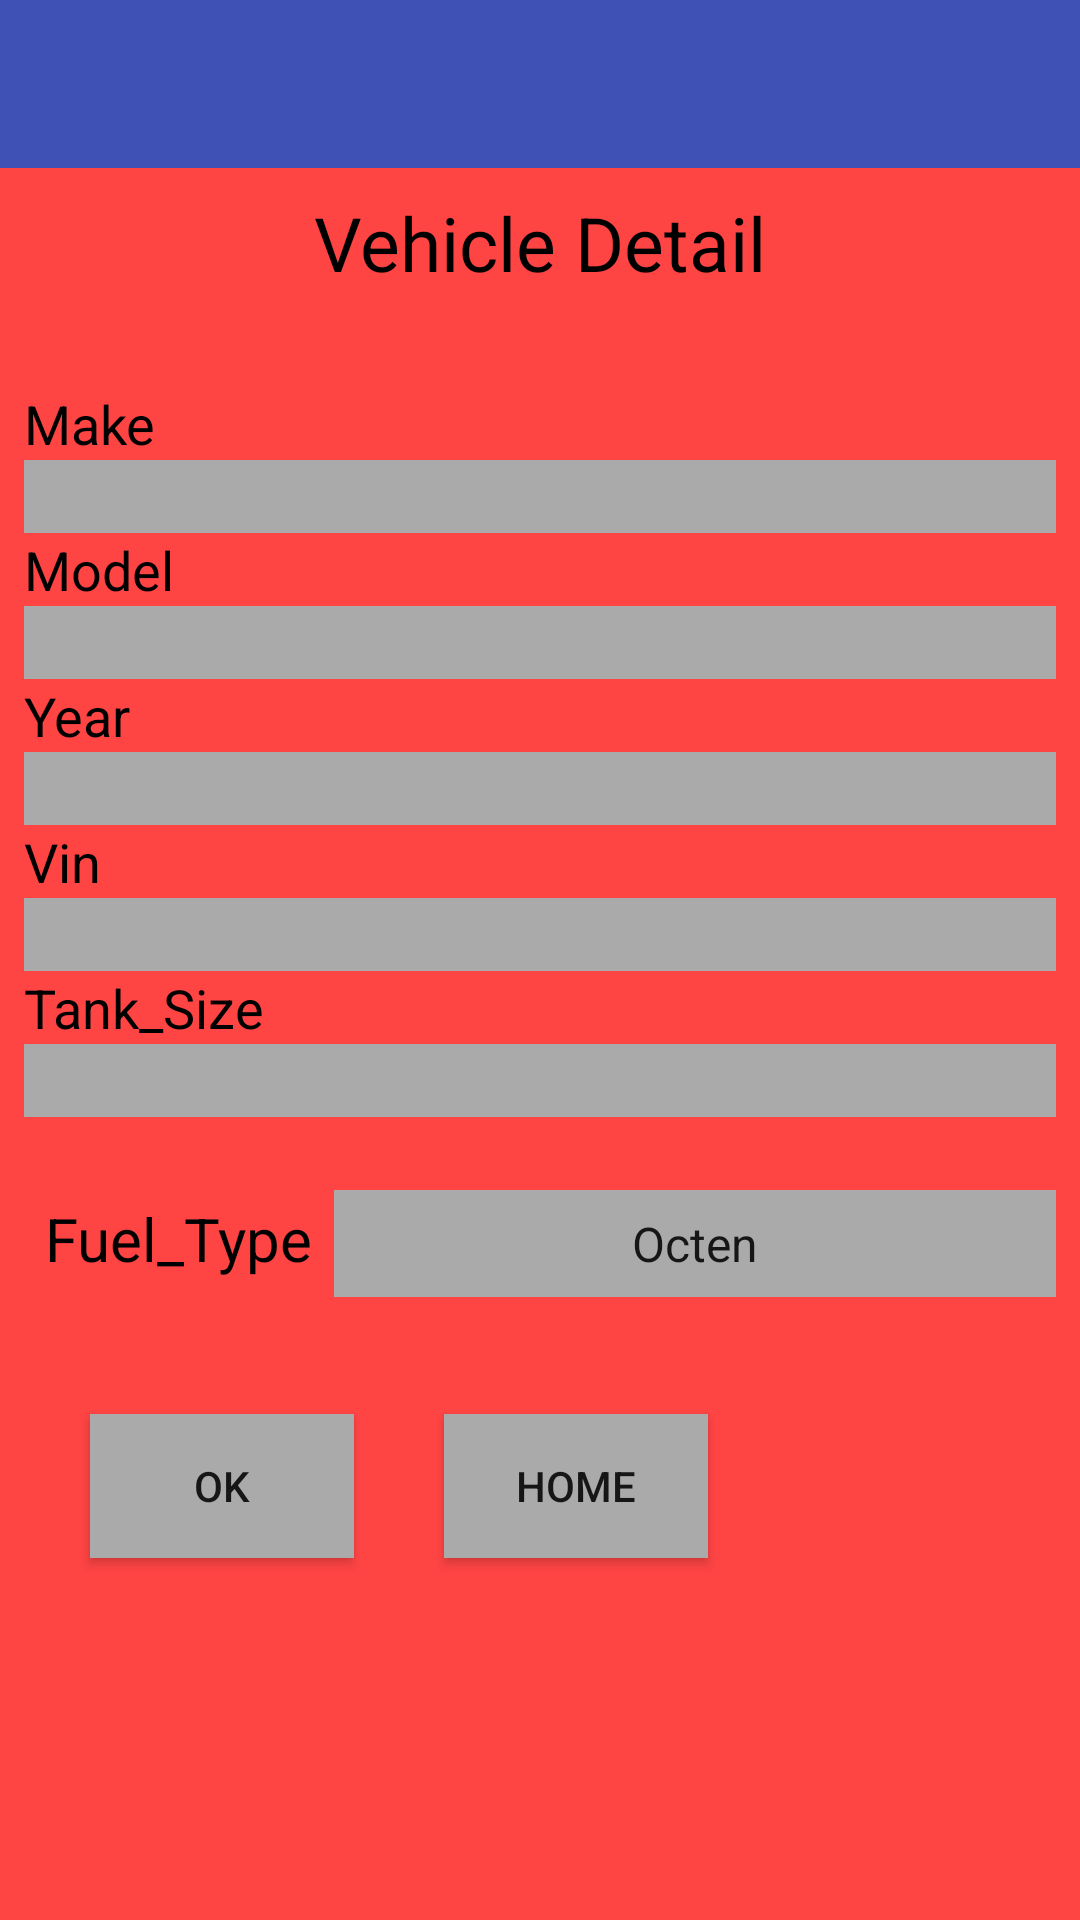

Here is an Android app screen rendered from its layout file. Give the layout XML and the strings, colors and styles it references.
<!-- AndroidManifest.xml: application theme AppTheme -->
<!-- res/layout/activity_vehicle.xml -->
<?xml version="1.0" encoding="utf-8"?>
<LinearLayout xmlns:android="http://schemas.android.com/apk/res/android"
    xmlns:app="http://schemas.android.com/apk/res-auto"
    xmlns:tools="http://schemas.android.com/tools"
    android:layout_width="match_parent"
    android:layout_height="match_parent"
    android:background="@android:color/holo_red_light"
    android:backgroundTint="@android:color/holo_red_light"
    android:orientation="vertical"
    tools:context="com.example.rasna.needforspeed.Vehicle">

    <android.support.v7.widget.Toolbar
        android:id="@+id/toolbar2"
        android:layout_width="match_parent"
        android:layout_height="wrap_content"
        android:background="?attr/colorPrimary"
        android:minHeight="?attr/actionBarSize"
        app:theme="@style/ThemeOverlay.AppCompat.Dark"
        app:popupTheme="@style/ThemeOverlay.AppCompat.Light"/>


        <LinearLayout
            android:layout_width="fill_parent"
            android:layout_height="wrap_content"
            android:orientation="vertical"
            android:paddingBottom="8dip"
            android:paddingLeft="8dip"
            android:paddingRight="8dip"
            android:paddingTop="8dip">

            <TextView
                android:id="@+id/tvVehicle"
                android:layout_width="match_parent"
                android:layout_height="50dp"
                android:drawableLeft="@drawable/ic_car"
                android:drawableRight="@drawable/ic_car"
                android:layout_marginBottom="15dp"
                android:text="@string/Vehicle_Detail"
                android:textAlignment="center"
                android:textColor="@android:color/black"
                android:textColorHighlight="@android:color/black"
                android:textSize="25sp" />

            <TextView
                android:id="@+id/tvMake"
                android:layout_width="wrap_content"
                android:layout_height="wrap_content"
                android:text="@string/Make"
                android:textColor="@android:color/black"
                android:textColorHighlight="@android:color/black"
                android:textSize="18sp" />

            <EditText
                android:id="@+id/txtMake"
                android:layout_width="match_parent"
                android:layout_height="wrap_content"
                android:background="@android:color/darker_gray"
                android:inputType="textCapSentences"
                android:maxLength="20" />



            <TextView
                android:id="@+id/tvModel"
                android:layout_width="wrap_content"
                android:layout_height="wrap_content"
                android:text="@string/Model"
                android:textColor="@android:color/black"
                android:textColorHighlight="@android:color/black"
                android:textSize="18sp" />

            <EditText
                android:id="@+id/txtModel"
                android:layout_width="match_parent"
                android:layout_height="wrap_content"
                android:background="@android:color/darker_gray"
                android:inputType="textCapSentences"
                android:maxLength="20" />


            <TextView
                android:id="@+id/tvYear"
                android:layout_width="wrap_content"
                android:layout_height="wrap_content"
                android:text="@string/Year"
                android:textColor="@android:color/black"
                android:textColorHighlight="@android:color/black"
                android:textSize="18sp" />

            <EditText
                android:id="@+id/txtYear"
                android:layout_width="match_parent"
                android:layout_height="wrap_content"
                android:background="@android:color/darker_gray"
                android:inputType="textCapSentences"
                android:maxLength="20" />

            <TextView
                android:id="@+id/tvVin"
                android:layout_width="wrap_content"
                android:layout_height="wrap_content"
                android:text="@string/Vin"
                android:textColor="@android:color/black"
                android:textColorHighlight="@android:color/black"
                android:textSize="18sp" />

            <EditText
                android:id="@+id/txtVin"
                android:layout_width="match_parent"
                android:layout_height="wrap_content"
                android:background="@android:color/darker_gray"
                android:inputType="textCapSentences"
                android:maxLength="20" />


            <TextView
                android:id="@+id/tvTankSize"
                android:layout_width="match_parent"
                android:layout_height="wrap_content"
                android:text="@string/Tank_Size"
                android:textColor="@android:color/black"
                android:textColorHighlight="@android:color/black"
                android:textSize="18sp" />

            <EditText
                android:id="@+id/txtTankSize"
                android:layout_width="match_parent"
                android:layout_height="wrap_content"
                android:background="@android:color/darker_gray"
                android:digits="0123456789.,"
                android:inputType="numberDecimal" />


            <LinearLayout
                android:layout_width="fill_parent"
                android:layout_height="wrap_content"
                android:orientation="horizontal">

                <TextView
                    android:id="@+id/FuelType"
                    android:layout_width="wrap_content"
                    android:layout_height="wrap_content"
                    android:layout_marginTop="20dp"
                    android:padding="7dp"
                    android:text="@string/Fuel_Type"
                    android:textColor="@android:color/black"
                    android:textColorHighlight="@android:color/black"
                    android:textSize="20sp" />

                <Spinner
                    android:id="@+id/spinnerFuelType"
                    android:layout_width="match_parent"
                    android:layout_height="wrap_content"
                    android:layout_marginTop="20dp"
                    android:background="@android:color/darker_gray"
                    android:entries="@array/fuel_type"
                    android:padding="7dp"
                    android:textAlignment="center" />
            </LinearLayout>


        </LinearLayout>

    <LinearLayout
            android:layout_width="fill_parent"
            android:layout_height="wrap_content"
            android:orientation="horizontal"
            android:padding="15dip">

            <Button
                android:id="@+id/buttonOK"
                android:layout_width="wrap_content"
                android:layout_height="wrap_content"
                android:layout_margin="15dp"
                android:background="@android:color/darker_gray"
                android:text="@string/OK" />

           

            <Button
                android:id="@+id/buttonHome"
                android:layout_width="wrap_content"
                android:layout_height="wrap_content"
                android:layout_margin="15dp"
                android:background="@android:color/darker_gray"
                android:text="@string/Home" />

        </LinearLayout>

    </LinearLayout>
<!-- resources referenced by this layout -->
<resources>
  <string-array name="fuel_type">
          <item>Octen</item>
          <item>Petrol</item>
          <item>Diesel</item>
          <item>CNG</item>
          <item>LPG</item>
      </string-array>
  <string name="Fuel_Type">Fuel_Type</string>
  <string name="Home">Home</string>
  <string name="Make">Make</string>
  <string name="Model">Model</string>
  <string name="OK">OK</string>
  <string name="Tank_Size">Tank_Size</string>
  <string name="Vehicle_Detail">Vehicle Detail</string>
  <string name="Vin">Vin</string>
  <string name="Year">Year</string>
  <style name="AppTheme" parent="Theme.AppCompat.DayNight.DarkActionBar">
          
          <item name="colorPrimary">@color/colorPrimary</item>
          <item name="colorPrimaryDark">@color/colorPrimaryDark</item>
          <item name="colorAccent">@color/colorAccent</item>
          <item name="windowActionBar">false</item>
          <item name="windowNoTitle">true</item>
      </style>
  <color name="colorPrimary">#3F51B5</color>
  <color name="colorPrimaryDark">#303F9F</color>
  <color name="colorAccent">#ff4081</color>
</resources>
